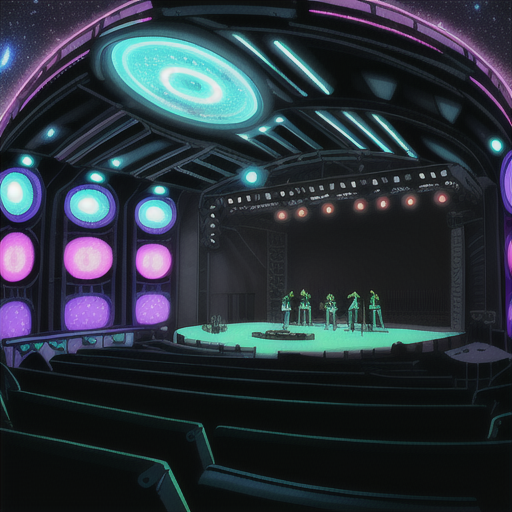
Generation parameters embedded in this image by AUTOMATIC1111 Stable Diffusion web UI or a fork of it (Forge, ...) (PNG 'parameters' text chunk):
Concert Hall outdoors stars and galaxies in Cyberpunk Heaven in the style of Jet Set Radio Future
Steps: 20, Sampler: Euler a, CFG scale: 7, Seed: 3199154579, Size: 515x512, Model hash: 44ba85a850, Model: animeTWO, Style Selector Enabled: True, Style Selector Randomize: False, Style Selector Style: base, Version: v1.6.0-295-g9c1c0da0